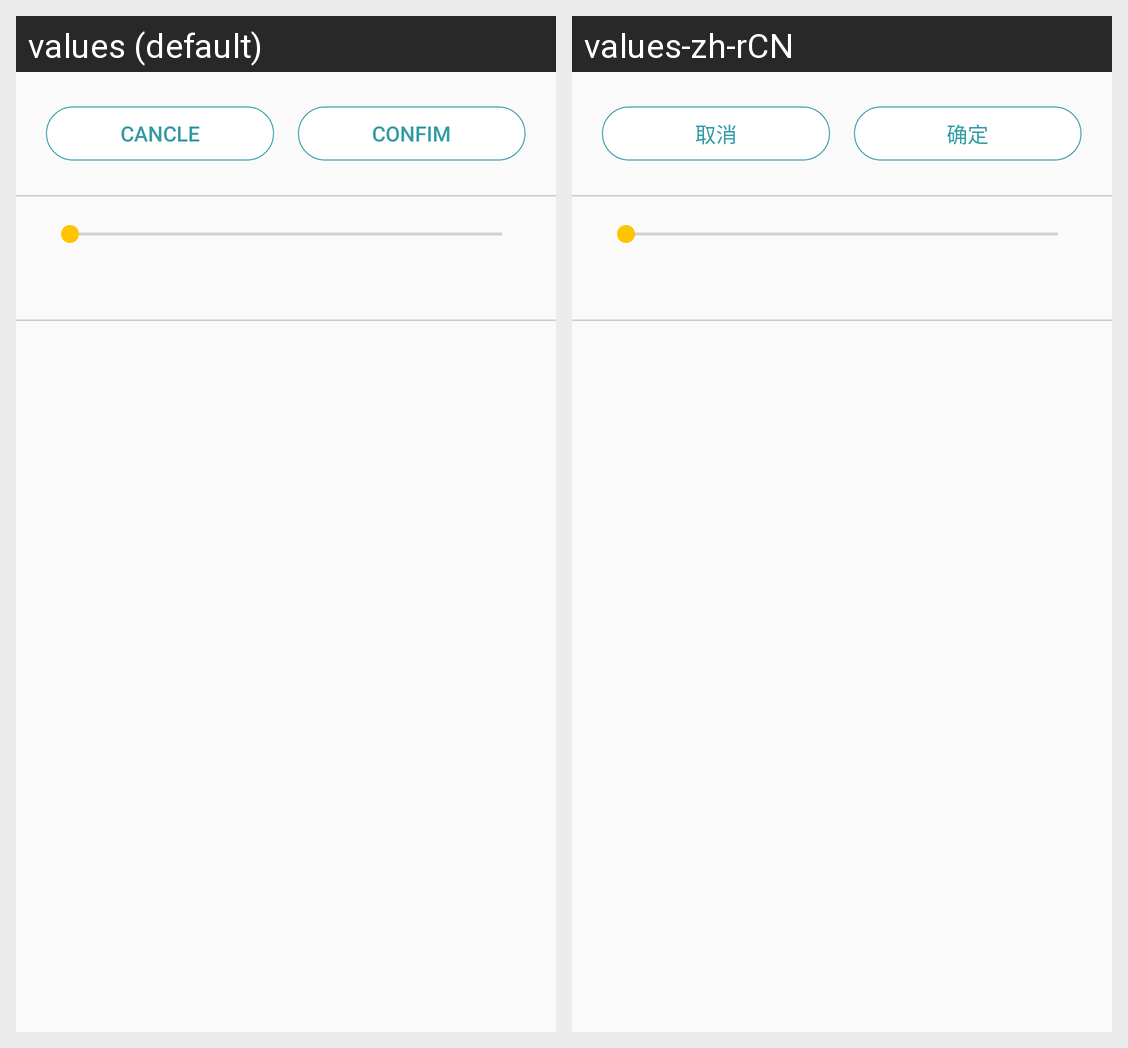

Strings drawn on this Android screen and how each of the app's shown locales translates them:
Android screen res/layout/fragment__widget_dialogs.xml rendered under 2 locales, left to right: values (default), values-zh-rCN. Device: Nexus 5 (rendered at 1080×1920; each locale shown at half size, 540×960, under a caption strip naming it); theme AppTheme.NoActionBar.
Strings drawn on this screen, with the default value and each locale's value (text and hints the layout hard-codes, and strings that could not be matched under every locale, appear in the picture but are not listed):

cancel
  values: Cancle
  values-zh-rCN: 取消

confirm
  values: Confim
  values-zh-rCN: 确定
